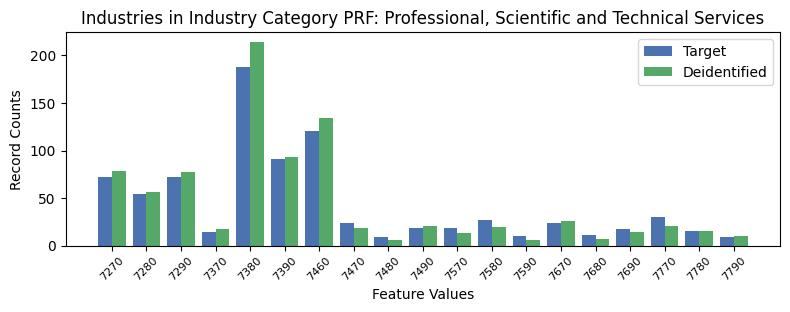

The table this chart was drawn from, first rows:
, INDP, count_target, count_deidentified
9, 7270, 72, 78
6, 7280, 54, 56
0, 7290, 72, 77
2, 7370, 14, 17
3, 7380, 188, 214
8, 7390, 91, 93
7, 7460, 121, 134
5, 7470, 24, 19
12, 7480, 9, 6
14, 7490, 19, 21
17, 7570, 19, 13
4, 7580, 27, 20
16, 7590, 10, 6
10, 7670, 24, 26
13, 7680, 11, 7
15, 7690, 17, 14
1, 7770, 30, 21
11, 7780, 15, 15
18, 7790, 9, 10
